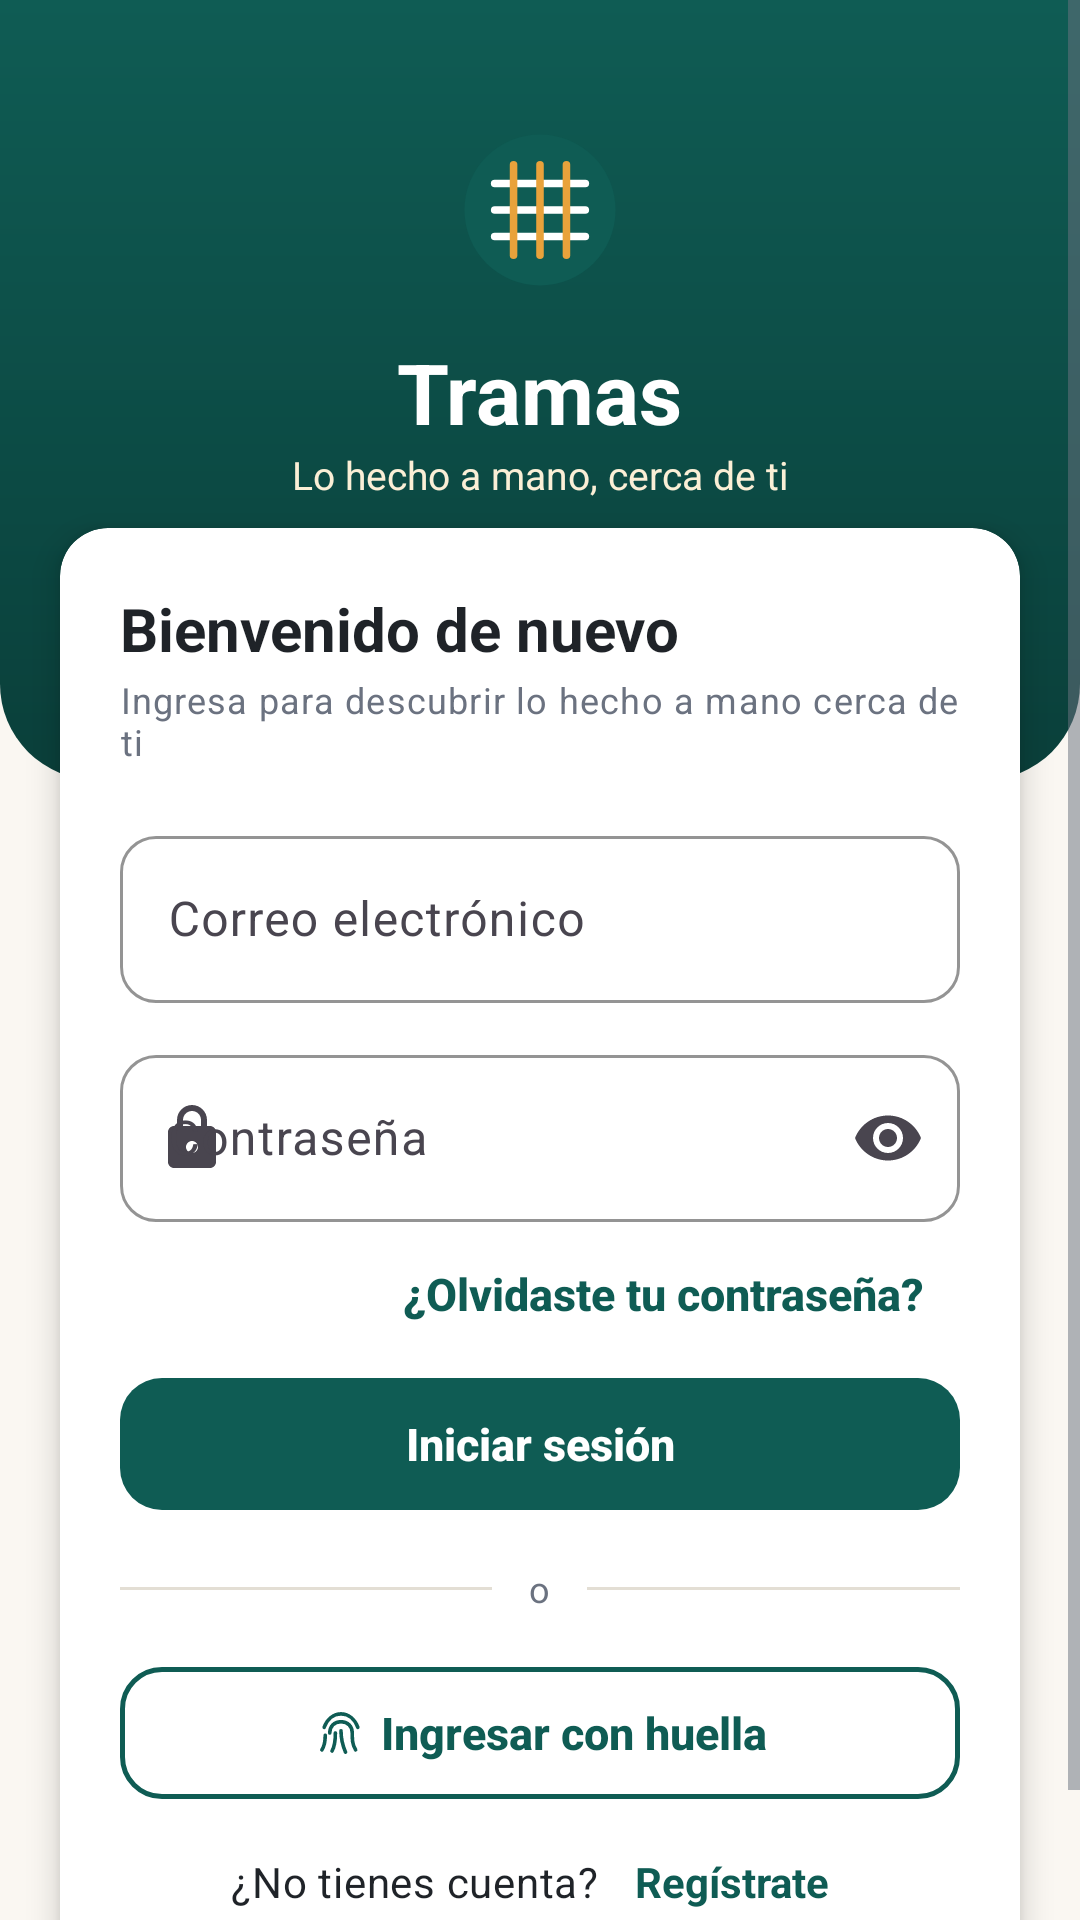

Write the Android layout XML for this screen, with the resource values it uses.
<!-- AndroidManifest.xml: application theme Theme.Tramas -->
<!-- res/layout/activity_login.xml -->
<?xml version="1.0" encoding="utf-8"?>
<ScrollView xmlns:android="http://schemas.android.com/apk/res/android"
    xmlns:app="http://schemas.android.com/apk/res-auto"
    android:layout_width="match_parent"
    android:layout_height="match_parent"
    android:fillViewport="true">

    <FrameLayout
        android:layout_width="match_parent"
        android:layout_height="wrap_content">

        <View
            android:layout_width="match_parent"
            android:layout_height="260dp"
            android:background="@drawable/bg_header_primary" />

        <LinearLayout
            android:layout_width="match_parent"
            android:layout_height="wrap_content"
            android:gravity="center_horizontal"
            android:orientation="vertical"
            android:paddingTop="36dp">

            <ImageView
                android:layout_width="68dp"
                android:layout_height="68dp"
                android:contentDescription="@null"
                android:src="@drawable/ic_logo" />

            <TextView
                android:layout_width="wrap_content"
                android:layout_height="wrap_content"
                android:layout_marginTop="8dp"
                android:text="@string/app_name"
                android:textColor="@color/white"
                android:textSize="28sp"
                android:textStyle="bold" />

            <TextView
                android:layout_width="wrap_content"
                android:layout_height="wrap_content"
                android:text="@string/tagline"
                android:textColor="@color/ochre_soft"
                android:textSize="13sp" />
        </LinearLayout>

        <com.google.android.material.card.MaterialCardView
            style="@style/Widget.Tramas.Card"
            android:layout_width="match_parent"
            android:layout_height="wrap_content"
            android:layout_marginStart="20dp"
            android:layout_marginTop="176dp"
            android:layout_marginEnd="20dp"
            android:layout_marginBottom="24dp"
            app:cardElevation="6dp">

            <LinearLayout
                android:layout_width="match_parent"
                android:layout_height="wrap_content"
                android:orientation="vertical"
                android:padding="20dp">

                <TextView
                    android:layout_width="wrap_content"
                    android:layout_height="wrap_content"
                    android:text="@string/bienvenido_de_nuevo"
                    android:textAppearance="@style/TextAppearance.Tramas.Headline" />

                <TextView
                    android:layout_width="wrap_content"
                    android:layout_height="wrap_content"
                    android:layout_marginTop="2dp"
                    android:text="@string/ingresa_para_descubrir_lo_hecho_a_mano"
                    android:textAppearance="@style/TextAppearance.Tramas.Caption" />

                <com.google.android.material.textfield.TextInputLayout
                    android:id="@+id/tilEmail"
                    android:layout_width="match_parent"
                    android:layout_height="wrap_content"
                    android:layout_marginTop="18dp"
                    android:hint="@string/correo_electronico"
                    app:startIconDrawable="@drawable/ic_mail">

                    <com.google.android.material.textfield.TextInputEditText
                        android:id="@+id/etEmail"
                        android:layout_width="match_parent"
                        android:layout_height="wrap_content"
                        android:inputType="textEmailAddress" />
                </com.google.android.material.textfield.TextInputLayout>

                <com.google.android.material.textfield.TextInputLayout
                    android:id="@+id/tilPassword"
                    android:layout_width="match_parent"
                    android:layout_height="wrap_content"
                    android:layout_marginTop="12dp"
                    android:hint="@string/contrasena"
                    app:endIconMode="password_toggle"
                    app:startIconDrawable="@drawable/ic_lock">

                    <com.google.android.material.textfield.TextInputEditText
                        android:id="@+id/etPassword"
                        android:layout_width="match_parent"
                        android:layout_height="wrap_content"
                        android:inputType="textPassword" />
                </com.google.android.material.textfield.TextInputLayout>

                <com.google.android.material.button.MaterialButton
                    android:id="@+id/btnForgot"
                    style="@style/Widget.Material3.Button.TextButton"
                    android:layout_width="wrap_content"
                    android:layout_height="wrap_content"
                    android:layout_gravity="end"
                    android:text="@string/olvidaste_tu_contrasena"
                    android:textColor="?attr/colorPrimary" />

                <com.google.android.material.button.MaterialButton
                    android:id="@+id/btnLogin"
                    android:layout_width="match_parent"
                    android:layout_height="wrap_content"
                    android:text="@string/iniciar_sesion" />

                <LinearLayout
                    android:layout_width="match_parent"
                    android:layout_height="wrap_content"
                    android:layout_marginTop="14dp"
                    android:layout_marginBottom="14dp"
                    android:gravity="center_vertical"
                    android:orientation="horizontal">

                    <View
                        android:layout_width="0dp"
                        android:layout_height="1dp"
                        android:layout_weight="1"
                        android:background="@color/line" />

                    <TextView
                        android:layout_width="wrap_content"
                        android:layout_height="wrap_content"
                        android:layout_marginStart="12dp"
                        android:layout_marginEnd="12dp"
                        android:text="@string/o"
                        android:textAppearance="@style/TextAppearance.Tramas.Caption" />

                    <View
                        android:layout_width="0dp"
                        android:layout_height="1dp"
                        android:layout_weight="1"
                        android:background="@color/line" />
                </LinearLayout>

                <com.google.android.material.button.MaterialButton
                    android:id="@+id/btnBiometric"
                    style="@style/Widget.Tramas.Button.Outlined"
                    android:layout_width="match_parent"
                    android:layout_height="wrap_content"
                    android:text="@string/ingresar_con_huella"
                    app:icon="@drawable/ic_fingerprint"
                    app:iconGravity="textStart"
                    app:iconTint="?attr/colorPrimary" />

                <LinearLayout
                    android:layout_width="match_parent"
                    android:layout_height="wrap_content"
                    android:layout_marginTop="8dp"
                    android:gravity="center"
                    android:orientation="horizontal">

                    <TextView
                        android:layout_width="wrap_content"
                        android:layout_height="wrap_content"
                        android:text="@string/no_tienes_cuenta"
                        android:textAppearance="@style/TextAppearance.Tramas.Body" />

                    <TextView
                        android:id="@+id/tvRegister"
                        android:layout_width="wrap_content"
                        android:layout_height="wrap_content"
                        android:layout_marginStart="6dp"
                        android:padding="6dp"
                        android:text="@string/registrate"
                        android:textColor="?attr/colorPrimary"
                        android:textStyle="bold" />
                </LinearLayout>
            </LinearLayout>
        </com.google.android.material.card.MaterialCardView>
    </FrameLayout>
</ScrollView>
<!-- resources referenced by this layout -->
<resources>
  <color name="line">#E3DED4</color>
  <color name="ochre_soft">#FBEFD6</color>
  <color name="white">#FFFFFF</color>
  <!-- drawable bg_header_primary (drawable) -->
  <?xml version="1.0" encoding="utf-8"?>
  <shape xmlns:android="http://schemas.android.com/apk/res/android" android:shape="rectangle">
      <gradient android:angle="270" android:endColor="?attr/colorPrimaryDark" android:startColor="?attr/colorPrimary" />
      <corners android:bottomLeftRadius="32dp" android:bottomRightRadius="32dp" />
  </shape>
  <string name="app_name">Tramas</string>
  <string name="bienvenido_de_nuevo">Bienvenido de nuevo</string>
  <string name="contrasena">Contraseña</string>
  <string name="correo_electronico">Correo electrónico</string>
  <string name="ingresa_para_descubrir_lo_hecho_a_mano">Ingresa para descubrir lo hecho a mano cerca de ti</string>
  <string name="ingresar_con_huella">Ingresar con huella</string>
  <string name="iniciar_sesion">Iniciar sesión</string>
  <string name="no_tienes_cuenta">¿No tienes cuenta?</string>
  <string name="o">o</string>
  <string name="olvidaste_tu_contrasena">¿Olvidaste tu contraseña?</string>
  <string name="registrate">Regístrate</string>
  <string name="tagline">Lo hecho a mano, cerca de ti</string>
  <style name="TextAppearance.Tramas.Body" parent="TextAppearance.Material3.BodyMedium">
          <item name="android:textSize">14sp</item>
          <item name="android:textColor">@color/ink</item>
      </style>
  <style name="TextAppearance.Tramas.Caption" parent="TextAppearance.Material3.BodySmall">
          <item name="android:textSize">12sp</item>
          <item name="android:textColor">@color/ink_muted</item>
      </style>
  <style name="TextAppearance.Tramas.Headline" parent="TextAppearance.Material3.HeadlineSmall">
          <item name="android:textSize">20sp</item>
          <item name="android:textStyle">bold</item>
          <item name="android:textColor">@color/ink</item>
      </style>
  <style name="Widget.Tramas.Card" parent="Widget.Material3.CardView.Elevated">
          <item name="cardCornerRadius">@dimen/radius_card</item>
          <item name="cardElevation">@dimen/card_elevation</item>
          <item name="cardBackgroundColor">@color/surface</item>
      </style>
  <color name="ink">#1F2328</color>
  <color name="ink_muted">#6B7280</color>
  <dimen name="button_height">52dp</dimen>
  <dimen name="radius_button">14dp</dimen>
  <dimen name="radius_card">16dp</dimen>
  <dimen name="card_elevation">2dp</dimen>
  <color name="surface">#FFFFFF</color>
  <color name="teal">#0F5C54</color>
  <color name="teal_dark">#0A3F3A</color>
  <color name="teal_soft">#E1EFEC</color>
  <color name="ochre">#E9A23B</color>
  <color name="canvas">#FAF7F2</color>
  <color name="danger">#C0392B</color>
  <style name="ShapeAppearance.Tramas.Small" parent="ShapeAppearance.Material3.SmallComponent">
          <item name="cornerFamily">rounded</item>
          <item name="cornerSize">10dp</item>
      </style>
  <style name="ShapeAppearance.Tramas.Medium" parent="ShapeAppearance.Material3.MediumComponent">
          <item name="cornerFamily">rounded</item>
          <item name="cornerSize">16dp</item>
      </style>
  <style name="Widget.Tramas.Chip" parent="Widget.Material3.Chip.Filter">
          <item name="chipCornerRadius">18dp</item>
          <item name="chipBackgroundColor">@color/surface</item>
          <item name="chipStrokeColor">@color/line</item>
          <item name="chipStrokeWidth">1dp</item>
      </style>
  <style name="Widget.Tramas.Toolbar" parent="Widget.Material3.Toolbar">
          <item name="android:background">?attr/colorPrimary</item>
          <item name="titleTextColor">@color/white</item>
          <item name="navigationIconTint">@color/white</item>
          <item name="android:elevation">0dp</item>
      </style>
  <style name="Widget.Tramas.BottomNav.Indicator" parent="Widget.Material3.BottomNavigationView.ActiveIndicator">
          <item name="android:color">?attr/colorPrimaryContainer</item>
      </style>
</resources>
